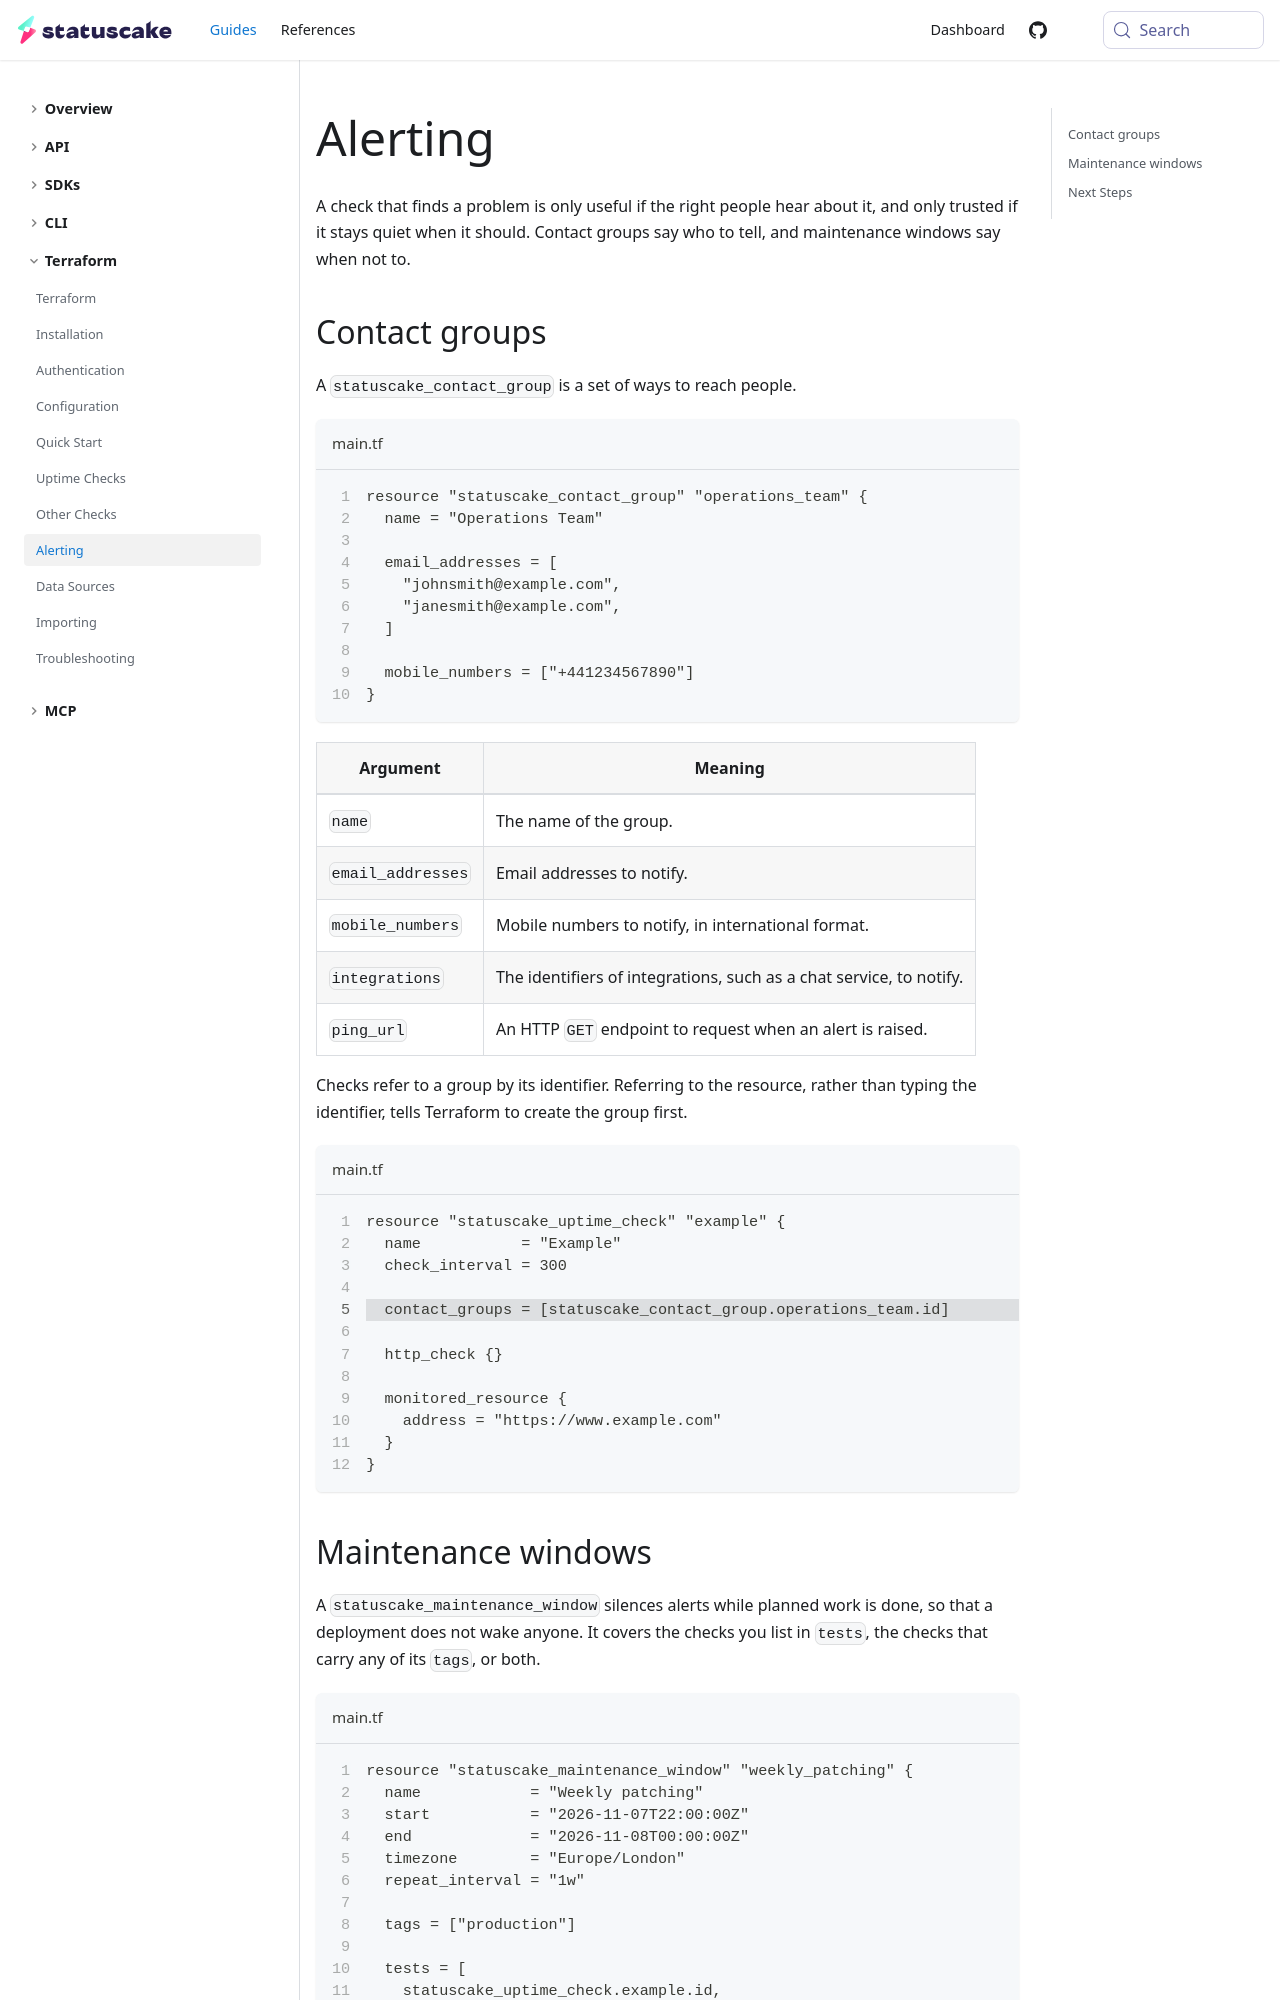

repository: StatusCakeDev/portal · page: guides/terraform/alerting/index.html · generator: docusaurus

---
id: alerting
title: Alerting
description: Learn how to manage contact groups and maintenance windows with Terraform
---

A check that finds a problem is only useful if the right people hear about it,
and only trusted if it stays quiet when it should. Contact groups say who to
tell, and maintenance windows say when not to.

## Contact groups

A `statuscake_contact_group` is a set of ways to reach people.

```hcl title="main.tf" showLineNumbers
resource "statuscake_contact_group" "operations_team" {
  name = "Operations Team"

  email_addresses = [
    "johnsmith@example.com",
    "janesmith@example.com",
  ]

  mobile_numbers = ["+441234567890"]
}
```

| Argument | Meaning |
| --- | --- |
| `name` | The name of the group. |
| `email_addresses` | Email addresses to notify. |
| `mobile_numbers` | Mobile numbers to notify, in international format. |
| `integrations` | The identifiers of integrations, such as a chat service, to notify. |
| `ping_url` | An HTTP `GET` endpoint to request when an alert is raised. |

Checks refer to a group by its identifier. Referring to the resource, rather than
typing the identifier, tells Terraform to create the group first.

```hcl title="main.tf" showLineNumbers {5}
resource "statuscake_uptime_check" "example" {
  name           = "Example"
  check_interval = 300

  contact_groups = [statuscake_contact_group.operations_team.id]

  http_check {}

  monitored_resource {
    address = "https://www.example.com"
  }
}
```
